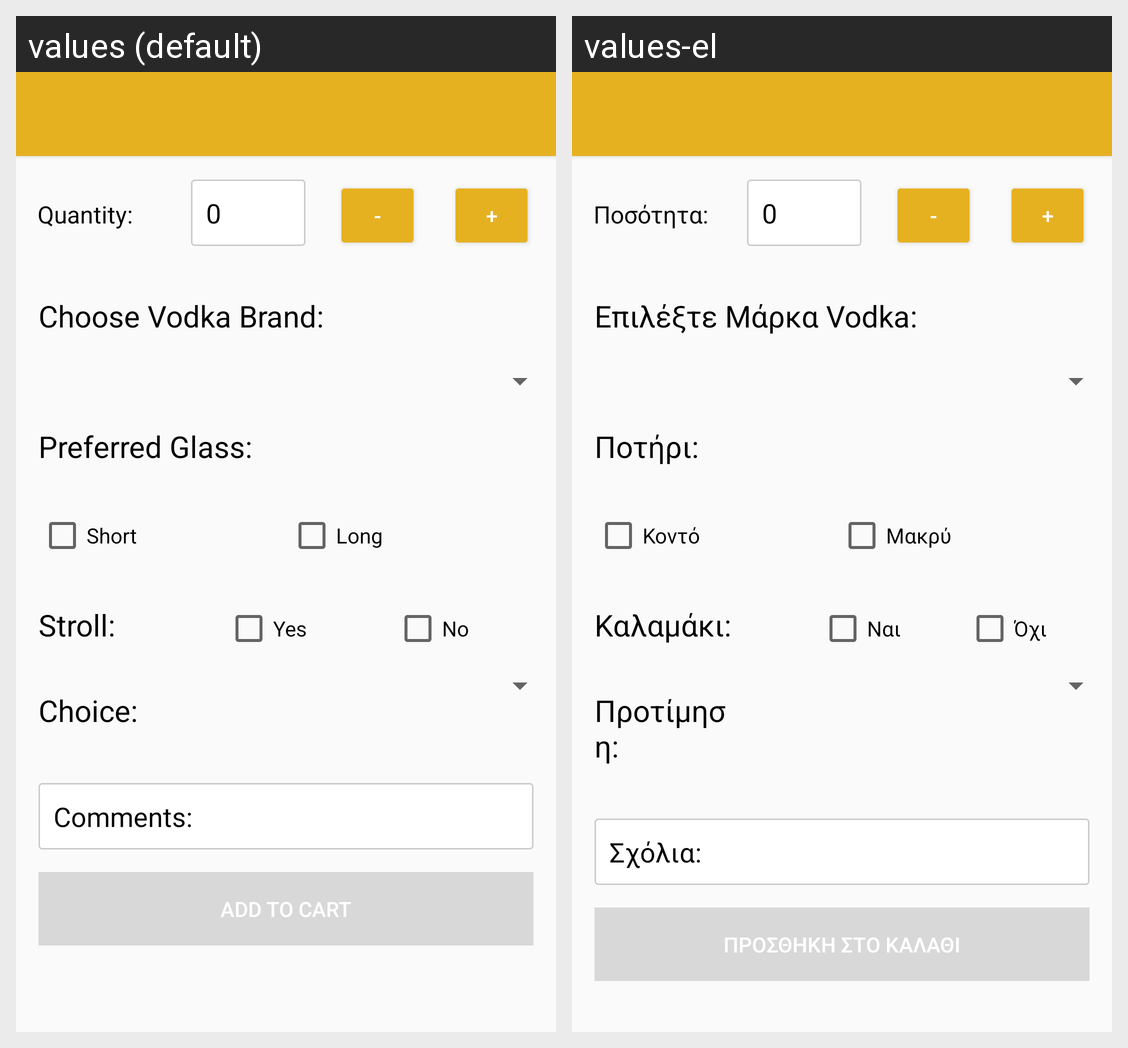

The same Android screen rendered under two of its app's locales, left to right. List the strings drawn on it with the default value and each locale's translation.
Android screen res/layout/vodkas.xml rendered under 2 locales, left to right: values (default), values-el. Device: Nexus 5 (rendered at 1080×1920; each locale shown at half size, 540×960, under a caption strip naming it); theme AppTheme.
Strings drawn on this screen, with the default value and each locale's value (text and hints the layout hard-codes, and strings that could not be matched under every locale, appear in the picture but are not listed):

quantity
  values: Quantity:
  values-el: Ποσότητα:

minus
  values: -
  values-el: -

plus
  values: +
  values-el: +

vodka_flavor
  values: Choose Vodka Brand:
  values-el: Επιλέξτε Μάρκα Vodka:

glass_pref
  values: Preferred Glass:
  values-el: Ποτήρι:

short_glass
  values: Short
  values-el: Κοντό

long_glass
  values: Long
  values-el: Μακρύ

stroll
  values: Stroll:
  values-el: Καλαμάκι:

yes
  values: Yes
  values-el: Ναι

no
  values: No
  values-el: Όχι

refreshment_flavor
  values: Choice:
  values-el: Προτίμηση:

sxolia
  values: Comments:
  values-el: Σχόλια:

cart
  values: Add to Cart
  values-el: Προσθήκη στο Καλάθι
